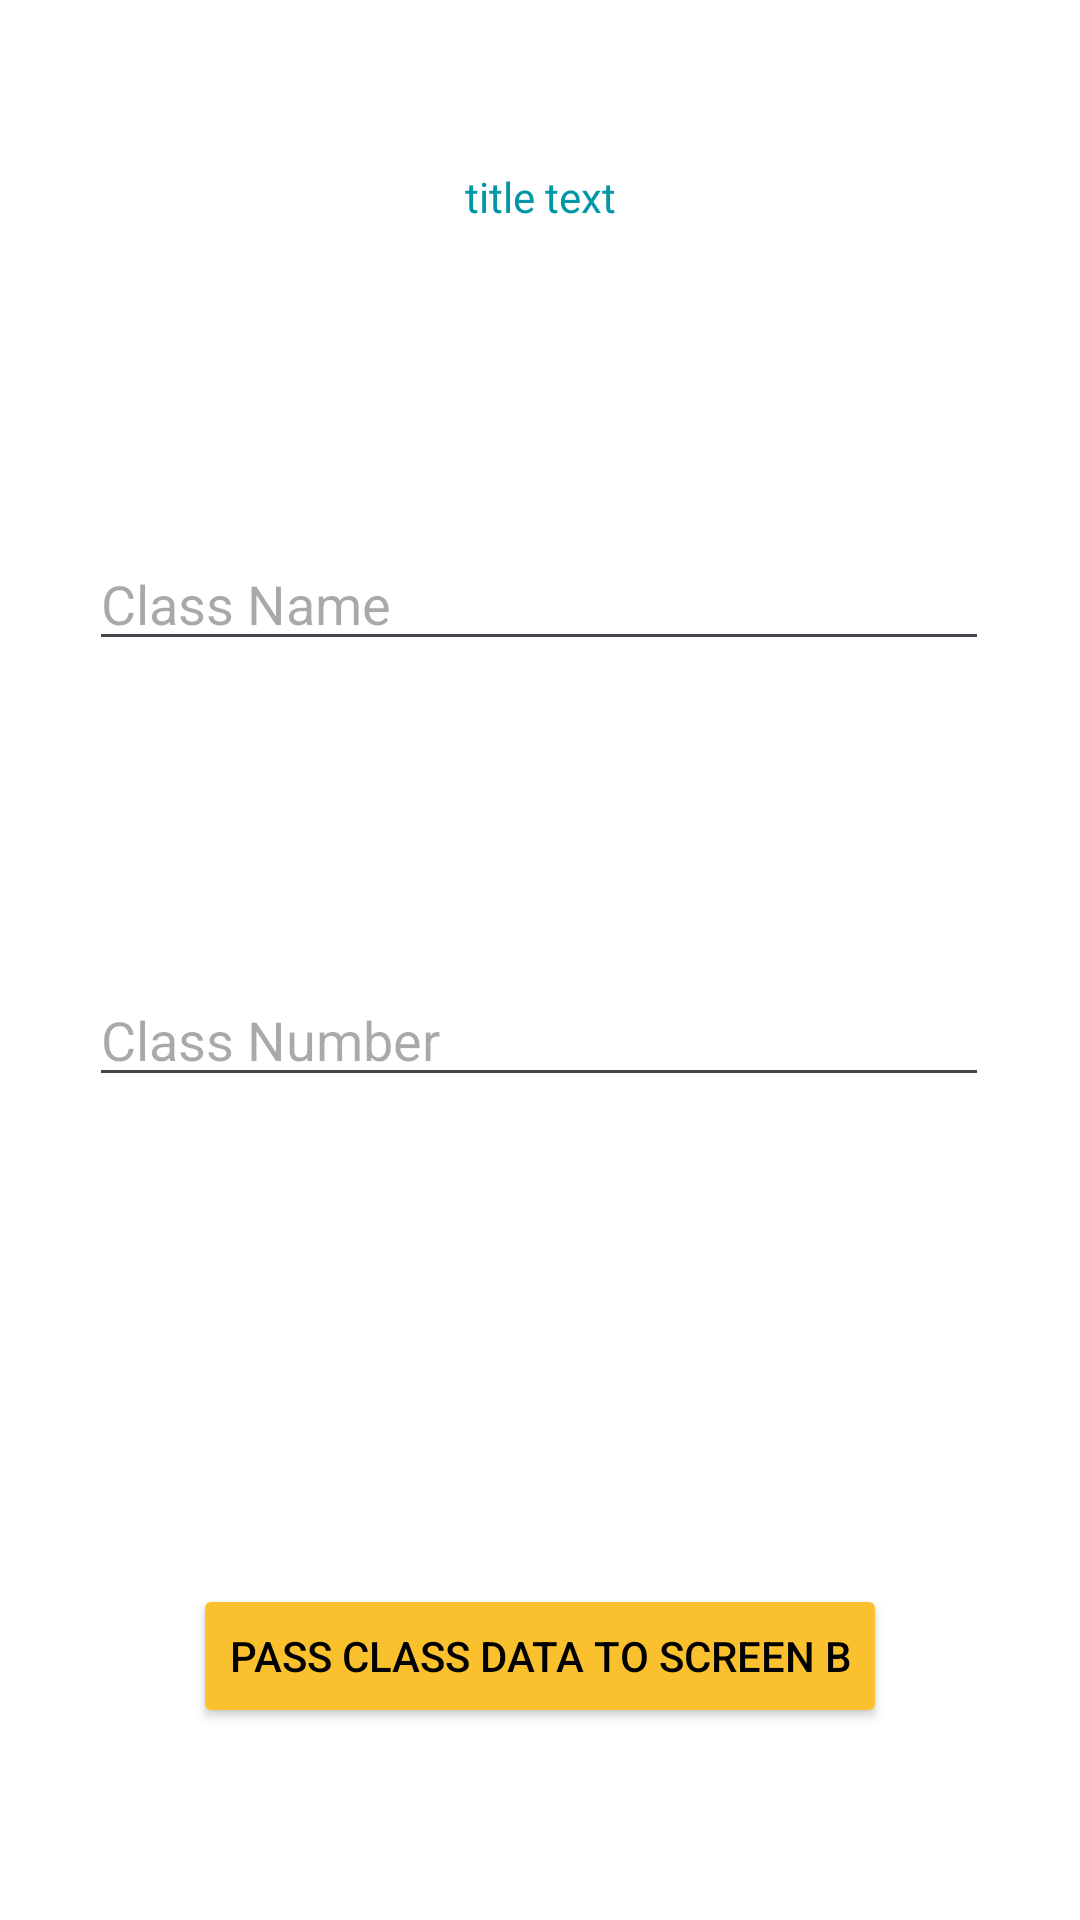

This screen was rendered from an Android layout file. Write that file and the resources it references.
<!-- AndroidManifest.xml: application theme Theme.Nit3213SandBoxApp -->
<!-- res/layout/fragment_first_screen.xml -->
<?xml version="1.0" encoding="utf-8"?>
<androidx.constraintlayout.widget.ConstraintLayout xmlns:android="http://schemas.android.com/apk/res/android"
    xmlns:tools="http://schemas.android.com/tools"
    android:layout_width="match_parent"
    android:layout_height="match_parent"
    xmlns:app="http://schemas.android.com/apk/res-auto"
    android:background="@color/white">

    <TextView
        android:id="@+id/firstScreenFragmentTitle"
        android:layout_width="wrap_content"
        android:layout_height="wrap_content"
        android:layout_marginTop="56dp"
        android:text="title text"
        android:textColor="#0097A7"
        app:layout_constraintEnd_toEndOf="parent"
        app:layout_constraintStart_toStartOf="parent"
        app:layout_constraintTop_toTopOf="parent" />

    <EditText
        android:id="@+id/classNameField"
        android:layout_width="300dp"
        android:layout_height="wrap_content"
        android:layout_marginTop="104dp"
        app:layout_constraintEnd_toEndOf="parent"
        app:layout_constraintHorizontal_bias="0.495"
        app:layout_constraintStart_toStartOf="parent"
        app:layout_constraintTop_toBottomOf="@+id/firstScreenFragmentTitle"
        android:hint="Class Name"/>

    <EditText
        android:id="@+id/classNumberField"
        android:layout_width="300dp"
        android:layout_height="wrap_content"
        android:layout_marginTop="104dp"
        app:layout_constraintEnd_toEndOf="parent"
        app:layout_constraintHorizontal_bias="0.495"
        app:layout_constraintStart_toStartOf="parent"
        app:layout_constraintTop_toBottomOf="@+id/classNameField"
        android:hint="Class Number"/>

    <Button
        android:id="@+id/screenBNavigationButton"
        android:layout_width="wrap_content"
        android:layout_height="wrap_content"
        android:layout_marginBottom="64dp"
        android:text="Pass class data to Screen B"
        android:backgroundTint="#FBC02D"
        android:textColor="@color/black"
        app:layout_constraintBottom_toBottomOf="parent"
        app:layout_constraintEnd_toEndOf="parent"
        app:layout_constraintStart_toStartOf="parent" />

</androidx.constraintlayout.widget.ConstraintLayout>
<!-- resources referenced by this layout -->
<resources>
  <style name="Theme.Nit3213SandBoxApp" parent="Base.Theme.Nit3213SandBoxApp" />
  <style name="Base.Theme.Nit3213SandBoxApp" parent="Theme.Material3.DayNight.NoActionBar">
          
          
      </style>
  <!-- not gathered from this repository: default colours our renderer supplied (Android Studio template values) -->
  <color name="black">#FF000000</color>
  <color name="white">#FFFFFFFF</color>
</resources>
